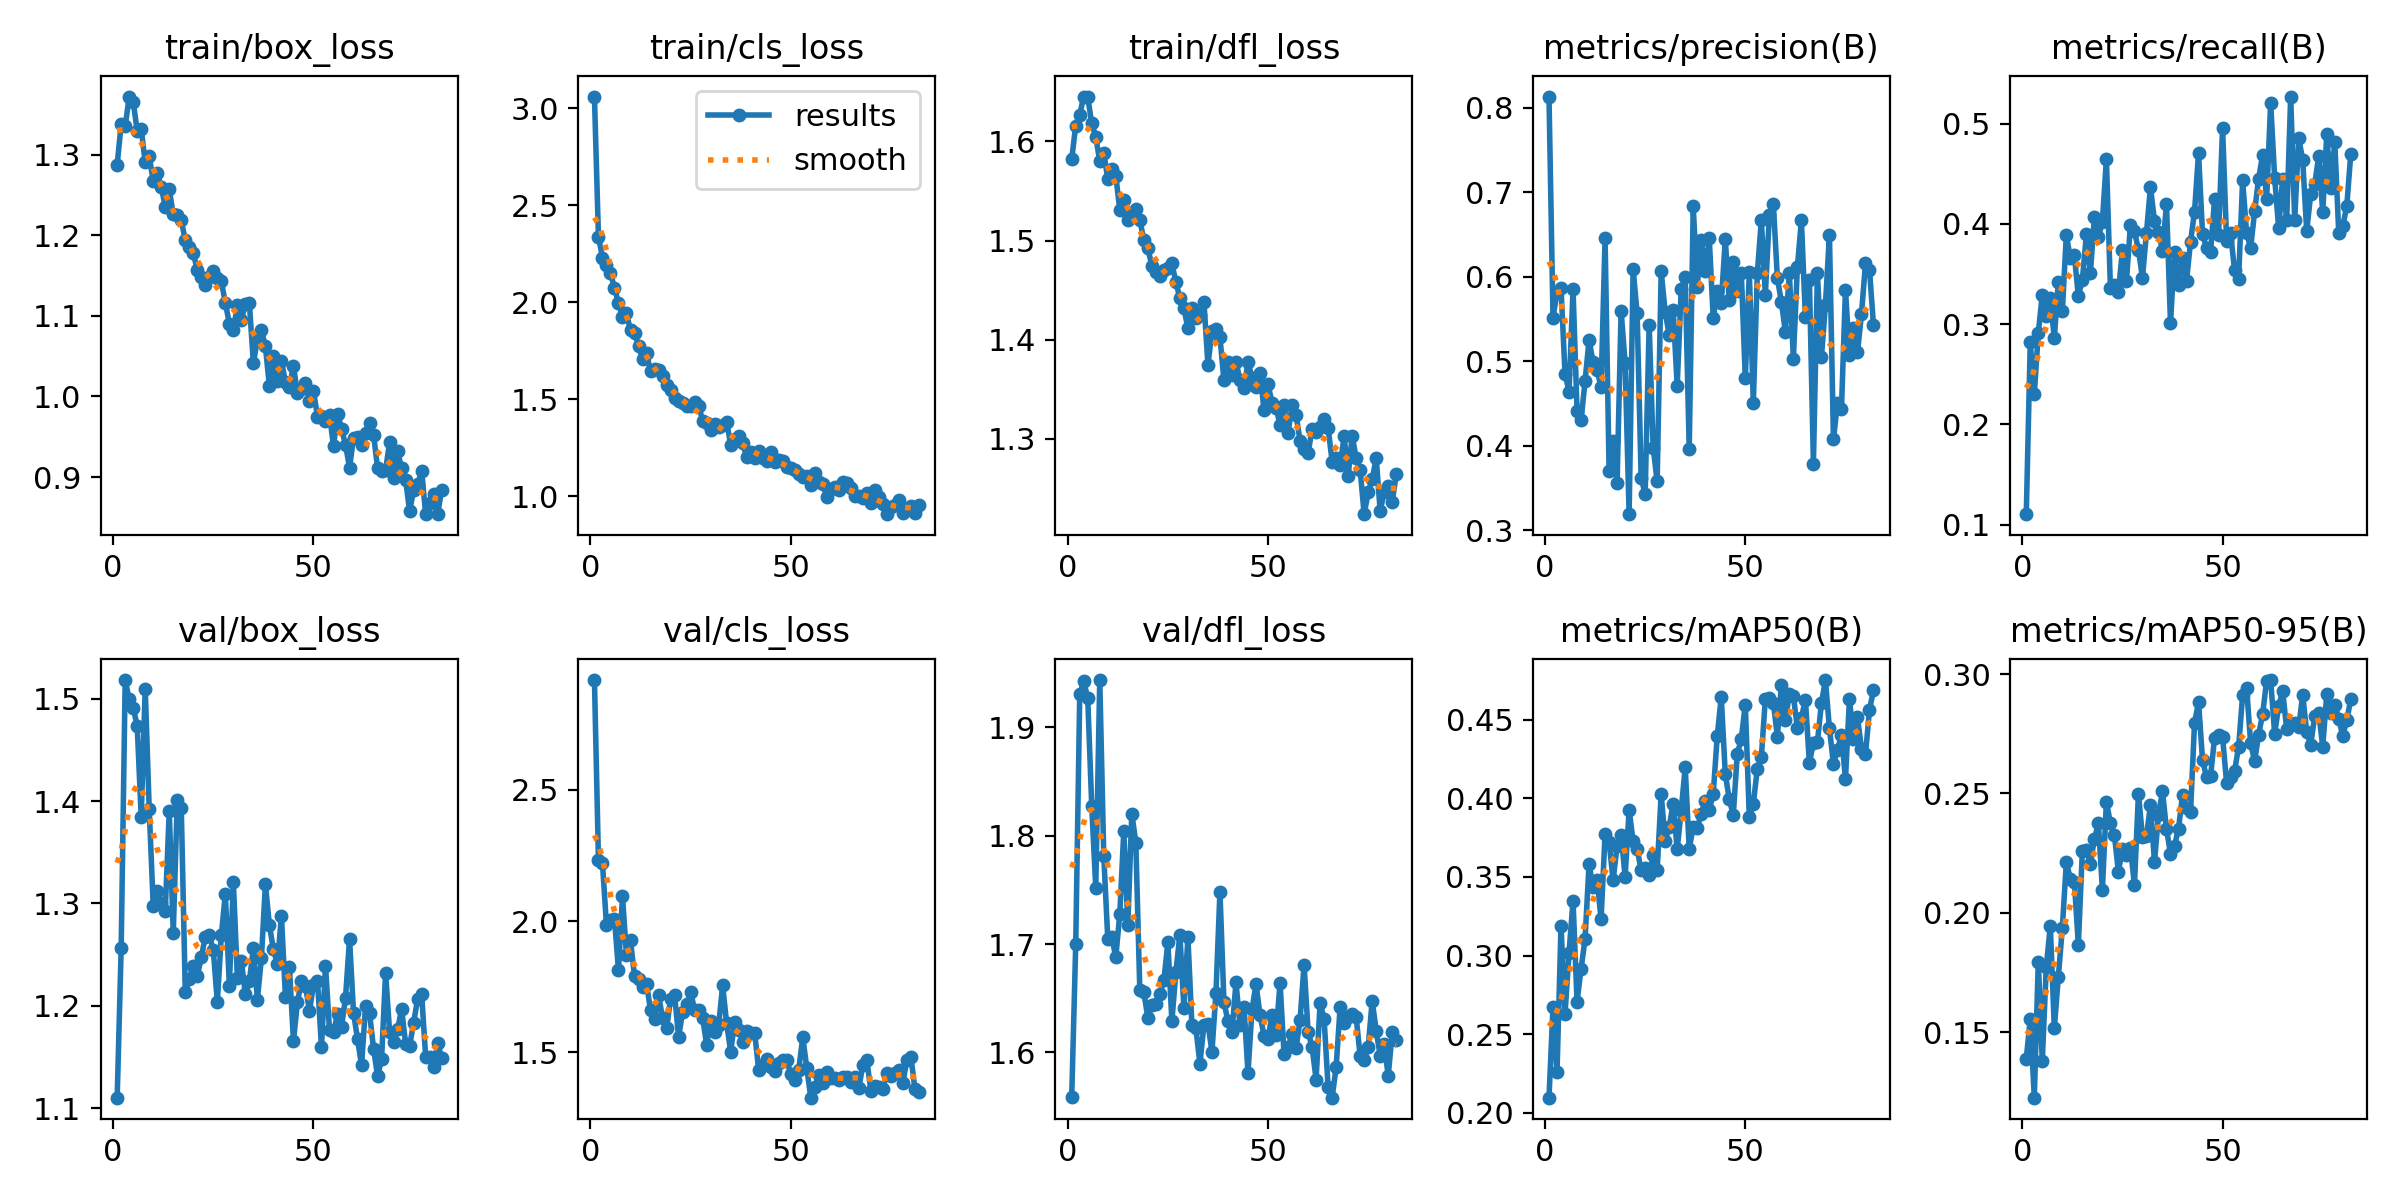

The data file committed next to this chart (first rows):
epoch, time, train/box_loss, train/cls_loss, train/dfl_loss, metrics/precision(B), metrics/recall(B), metrics/mAP50(B), metrics/mAP50-95(B), val/box_loss, val/cls_loss, val/dfl_loss, lr/pg0, lr/pg1, lr/pg2
1, 44.13, 1.287, 3.06, 1.582, 0.8132, 0.1104, 0.2096, 0.1389, 1.11, 2.919, 1.559, 0.0002971, 0.0002971, 0.0002971
2, 87.84, 1.338, 2.338, 1.616, 0.5518, 0.2818, 0.2673, 0.1557, 1.256, 2.234, 1.7, 0.0005941, 0.0005941, 0.0005941
3, 129.4, 1.335, 2.231, 1.627, 0.5816, 0.2299, 0.2256, 0.1226, 1.518, 2.22, 1.93, 0.0008852, 0.0008852, 0.0008852
4, 171.1, 1.372, 2.192, 1.645, 0.5866, 0.2912, 0.3189, 0.1795, 1.5, 1.985, 1.942, 0.000882, 0.000882, 0.000882
5, 213.6, 1.365, 2.151, 1.645, 0.4855, 0.3295, 0.2629, 0.1381, 1.491, 2.006, 1.926, 0.000873, 0.000873, 0.000873
6, 254.8, 1.329, 2.074, 1.619, 0.4643, 0.3077, 0.3017, 0.1774, 1.473, 2.009, 1.827, 0.000864, 0.000864, 0.000864
7, 297.1, 1.332, 1.996, 1.605, 0.585, 0.3261, 0.3349, 0.1946, 1.384, 1.812, 1.752, 0.000855, 0.000855, 0.000855
8, 338.8, 1.29, 1.925, 1.58, 0.4418, 0.286, 0.2707, 0.1518, 1.51, 2.094, 1.943, 0.000846, 0.000846, 0.000846
9, 382.6, 1.298, 1.943, 1.589, 0.4303, 0.3421, 0.2915, 0.1731, 1.392, 1.87, 1.781, 0.000837, 0.000837, 0.000837
10, 425.1, 1.267, 1.856, 1.562, 0.4765, 0.3128, 0.3106, 0.1936, 1.298, 1.926, 1.705, 0.000828, 0.000828, 0.000828
11, 466.7, 1.277, 1.844, 1.572, 0.5252, 0.3888, 0.3582, 0.2212, 1.312, 1.79, 1.706, 0.000819, 0.000819, 0.000819
12, 507.9, 1.26, 1.776, 1.565, 0.4991, 0.3661, 0.3438, 0.2144, 1.301, 1.778, 1.688, 0.00081, 0.00081, 0.00081
13, 549.1, 1.235, 1.71, 1.531, 0.4898, 0.3685, 0.3483, 0.213, 1.293, 1.748, 1.728, 0.000801, 0.000801, 0.000801
14, 590.3, 1.257, 1.74, 1.541, 0.4695, 0.3281, 0.3231, 0.1867, 1.39, 1.762, 1.805, 0.000792, 0.000792, 0.000792
15, 631.6, 1.226, 1.645, 1.521, 0.6458, 0.344, 0.3774, 0.2259, 1.271, 1.659, 1.717, 0.000783, 0.000783, 0.000783
16, 676.2, 1.225, 1.655, 1.526, 0.3708, 0.3895, 0.3723, 0.2264, 1.401, 1.627, 1.82, 0.000774, 0.000774, 0.000774
17, 721.3, 1.218, 1.653, 1.531, 0.4061, 0.3507, 0.348, 0.2204, 1.393, 1.719, 1.794, 0.000765, 0.000765, 0.000765
18, 765.7, 1.194, 1.62, 1.521, 0.3564, 0.4065, 0.3696, 0.231, 1.213, 1.629, 1.657, 0.000756, 0.000756, 0.000756
19, 810.9, 1.186, 1.573, 1.501, 0.5596, 0.3869, 0.3769, 0.2374, 1.227, 1.591, 1.655, 0.000747, 0.000747, 0.000747
20, 855.2, 1.178, 1.548, 1.492, 0.498, 0.4023, 0.3503, 0.2098, 1.239, 1.702, 1.632, 0.000738, 0.000738, 0.000738
21, 899.7, 1.157, 1.51, 1.475, 0.3192, 0.4646, 0.3927, 0.2465, 1.229, 1.72, 1.644, 0.000729, 0.000729, 0.000729
22, 943.1, 1.149, 1.493, 1.468, 0.6091, 0.3363, 0.3726, 0.2376, 1.247, 1.558, 1.645, 0.00072, 0.00072, 0.00072
23, 986.9, 1.138, 1.481, 1.464, 0.5567, 0.3388, 0.368, 0.2325, 1.268, 1.653, 1.654, 0.000711, 0.000711, 0.000711
24, 1033, 1.148, 1.464, 1.47, 0.3625, 0.3322, 0.3543, 0.2172, 1.269, 1.683, 1.666, 0.000702, 0.000702, 0.000702
25, 1076, 1.155, 1.466, 1.472, 0.3428, 0.3735, 0.3555, 0.2269, 1.254, 1.729, 1.701, 0.000693, 0.000693, 0.000693
26, 1121, 1.147, 1.486, 1.477, 0.5435, 0.3431, 0.3513, 0.2244, 1.204, 1.662, 1.629, 0.000684, 0.000684, 0.000684
27, 1165, 1.143, 1.468, 1.458, 0.398, 0.3988, 0.3637, 0.2273, 1.269, 1.662, 1.674, 0.000675, 0.000675, 0.000675
28, 1211, 1.116, 1.391, 1.442, 0.3581, 0.3926, 0.3547, 0.2117, 1.309, 1.632, 1.709, 0.000666, 0.000666, 0.000666
29, 1256, 1.09, 1.38, 1.432, 0.6063, 0.3743, 0.4025, 0.2499, 1.22, 1.528, 1.641, 0.000657, 0.000657, 0.000657
30, 1301, 1.082, 1.341, 1.412, 0.5585, 0.3463, 0.373, 0.2318, 1.321, 1.619, 1.706, 0.000648, 0.000648, 0.000648
31, 1350, 1.113, 1.374, 1.432, 0.5311, 0.3911, 0.3818, 0.2321, 1.228, 1.578, 1.625, 0.000639, 0.000639, 0.000639
32, 1396, 1.095, 1.358, 1.422, 0.5604, 0.4367, 0.3967, 0.245, 1.244, 1.602, 1.622, 0.00063, 0.00063, 0.00063
33, 1441, 1.115, 1.371, 1.425, 0.4706, 0.4031, 0.3676, 0.2213, 1.211, 1.754, 1.59, 0.000621, 0.000621, 0.000621
34, 1486, 1.116, 1.386, 1.438, 0.5852, 0.3922, 0.3924, 0.2409, 1.224, 1.61, 1.625, 0.000612, 0.000612, 0.000612
35, 1528, 1.041, 1.266, 1.374, 0.5996, 0.3726, 0.4197, 0.2509, 1.256, 1.502, 1.627, 0.000603, 0.000603, 0.000603
36, 1573, 1.071, 1.298, 1.408, 0.3963, 0.42, 0.368, 0.2351, 1.206, 1.614, 1.601, 0.000594, 0.000594, 0.000594
37, 1618, 1.082, 1.31, 1.41, 0.6835, 0.3009, 0.3816, 0.2248, 1.246, 1.585, 1.655, 0.000585, 0.000585, 0.000585
38, 1663, 1.062, 1.273, 1.402, 0.5885, 0.372, 0.3814, 0.228, 1.319, 1.538, 1.748, 0.000576, 0.000576, 0.000576
39, 1706, 1.012, 1.204, 1.359, 0.6431, 0.3387, 0.3903, 0.2353, 1.279, 1.579, 1.647, 0.000567, 0.000567, 0.000567
40, 1750, 1.051, 1.23, 1.378, 0.6067, 0.3655, 0.3981, 0.2493, 1.255, 1.573, 1.629, 0.000558, 0.000558, 0.000558
41, 1795, 1.02, 1.196, 1.364, 0.6455, 0.343, 0.3927, 0.2437, 1.241, 1.573, 1.619, 0.000549, 0.000549, 0.000549
42, 1840, 1.044, 1.236, 1.378, 0.5507, 0.3822, 0.403, 0.2423, 1.288, 1.431, 1.665, 0.00054, 0.00054, 0.00054
43, 1883, 1.018, 1.199, 1.359, 0.5837, 0.4122, 0.4398, 0.2795, 1.209, 1.453, 1.626, 0.000531, 0.000531, 0.000531
44, 1926, 1.012, 1.184, 1.352, 0.5692, 0.4709, 0.4645, 0.2882, 1.238, 1.473, 1.642, 0.000522, 0.000522, 0.000522
45, 1967, 1.038, 1.228, 1.377, 0.6442, 0.3897, 0.4156, 0.264, 1.166, 1.443, 1.581, 0.000513, 0.000513, 0.000513
46, 2009, 1.004, 1.18, 1.362, 0.5722, 0.3761, 0.3994, 0.2568, 1.204, 1.428, 1.64, 0.000504, 0.000504, 0.000504
47, 2050, 1.009, 1.186, 1.352, 0.6171, 0.3722, 0.3895, 0.2573, 1.224, 1.46, 1.663, 0.000495, 0.000495, 0.000495
48, 2091, 1.017, 1.183, 1.367, 0.5827, 0.4245, 0.4284, 0.2733, 1.22, 1.471, 1.635, 0.000486, 0.000486, 0.000486
49, 2132, 0.9943, 1.153, 1.329, 0.6044, 0.3892, 0.4379, 0.2746, 1.195, 1.468, 1.616, 0.000477, 0.000477, 0.000477
50, 2174, 1.007, 1.146, 1.355, 0.4798, 0.4959, 0.4596, 0.2735, 1.221, 1.417, 1.613, 0.000468, 0.000468, 0.000468
51, 2215, 0.975, 1.136, 1.336, 0.6056, 0.3832, 0.3883, 0.2546, 1.225, 1.393, 1.635, 0.000459, 0.000459, 0.000459
52, 2256, 0.9761, 1.115, 1.331, 0.4506, 0.3906, 0.3966, 0.2569, 1.16, 1.434, 1.616, 0.00045, 0.00045, 0.00045
53, 2298, 0.9692, 1.102, 1.314, 0.604, 0.3536, 0.4189, 0.2594, 1.239, 1.557, 1.664, 0.000441, 0.000441, 0.000441
54, 2340, 0.9775, 1.104, 1.333, 0.6669, 0.3449, 0.4262, 0.2694, 1.176, 1.44, 1.599, 0.000432, 0.000432, 0.000432
55, 2382, 0.938, 1.058, 1.306, 0.5786, 0.4433, 0.4632, 0.291, 1.174, 1.326, 1.605, 0.000423, 0.000423, 0.000423
56, 2424, 0.9788, 1.123, 1.334, 0.6726, 0.3912, 0.4641, 0.2943, 1.192, 1.367, 1.617, 0.000414, 0.000414, 0.000414
57, 2467, 0.9601, 1.076, 1.324, 0.6865, 0.3757, 0.461, 0.2712, 1.18, 1.414, 1.604, 0.0004051, 0.0004051, 0.0004051
58, 2510, 0.94, 1.065, 1.298, 0.5987, 0.4126, 0.4394, 0.2635, 1.208, 1.381, 1.63, 0.0003961, 0.0003961, 0.0003961
59, 2552, 0.9117, 0.9984, 1.29, 0.5705, 0.4451, 0.4719, 0.2747, 1.265, 1.426, 1.681, 0.0003871, 0.0003871, 0.0003871
60, 2596, 0.9488, 1.039, 1.285, 0.535, 0.4688, 0.4498, 0.2833, 1.193, 1.402, 1.619, 0.0003781, 0.0003781, 0.0003781
... 22 more rows
